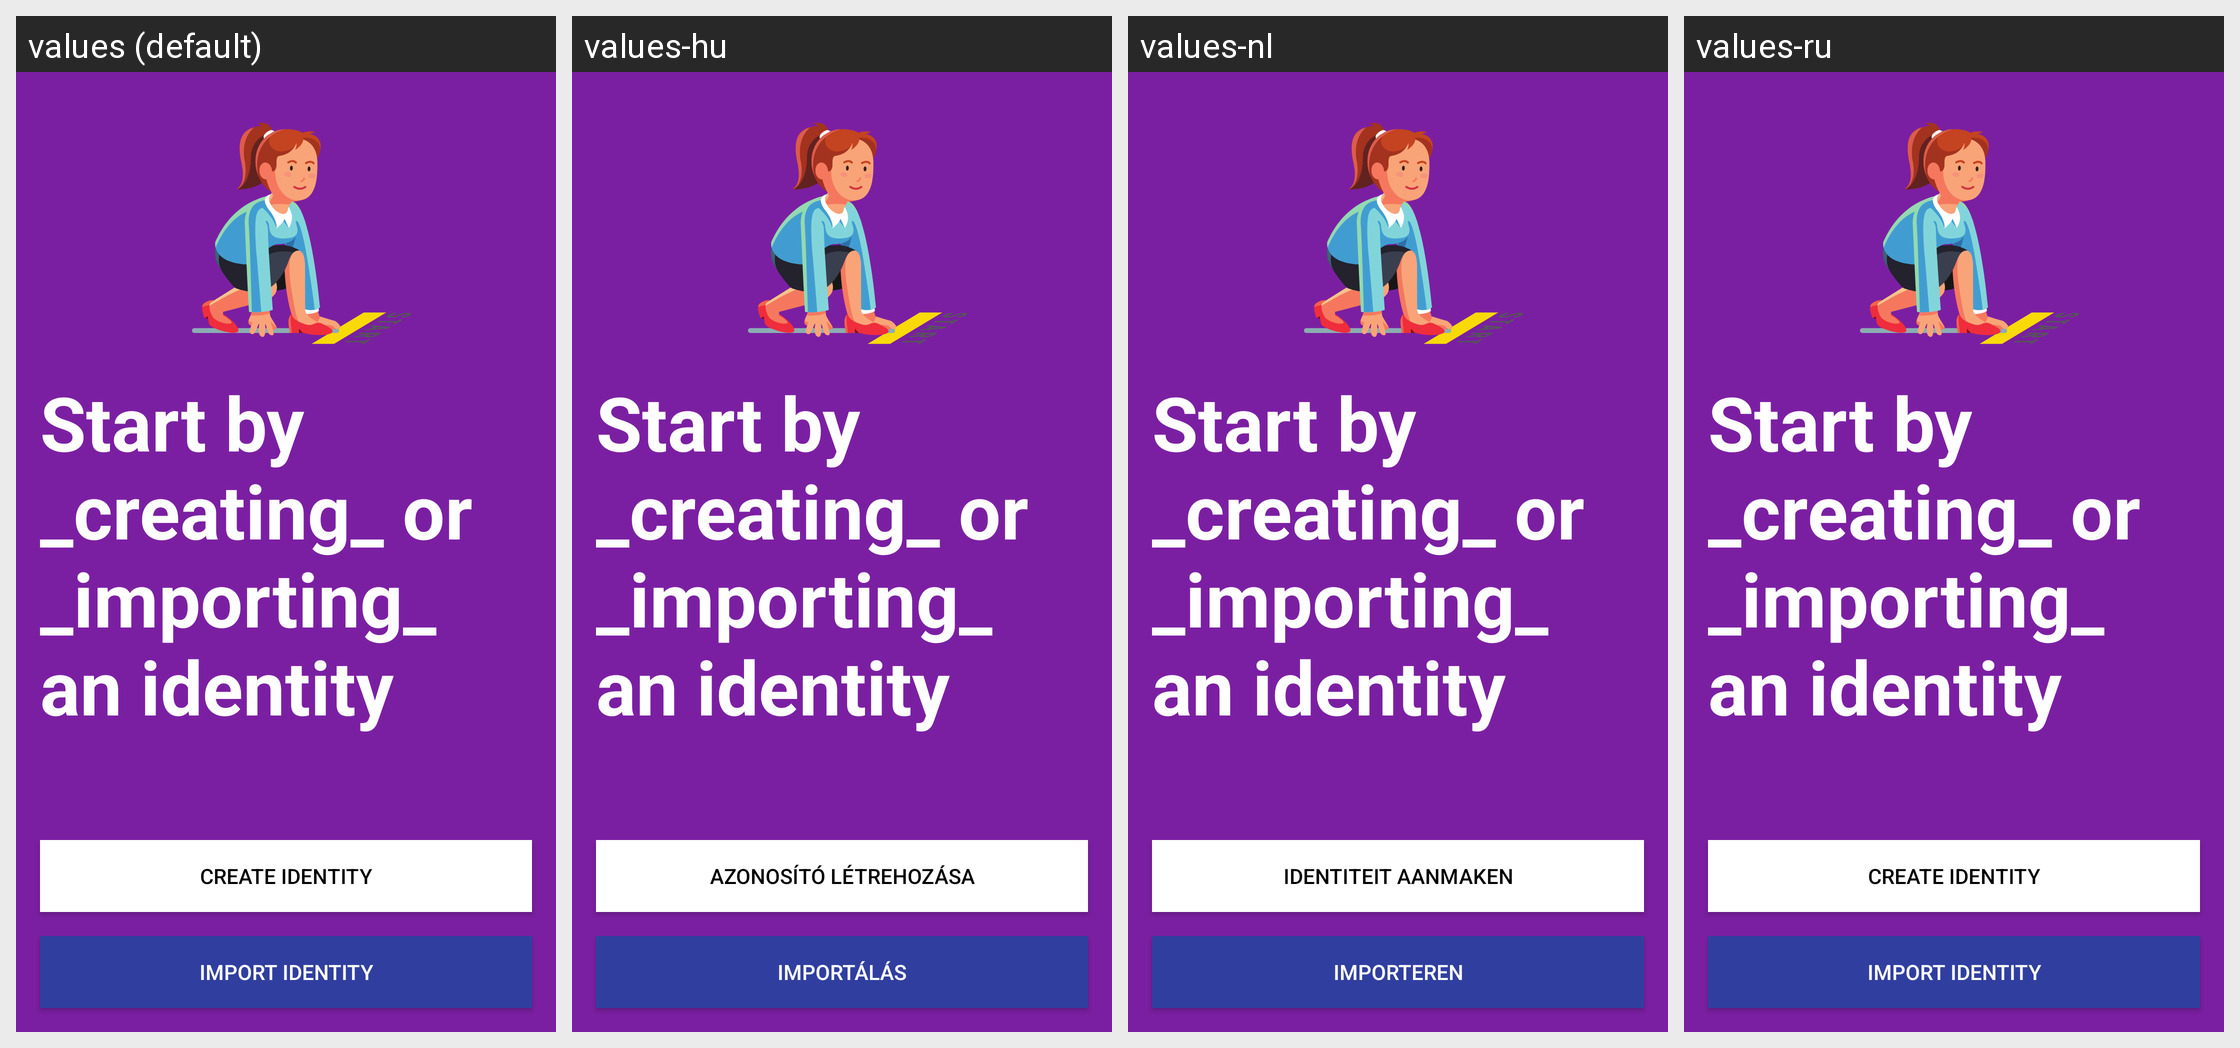

The same Android screen rendered under several of its app's locales, left to right. List the strings drawn on it with the default value and each locale's translation.
Android screen res/layout/startup_wizard_page_4.xml rendered under 4 locales, left to right: values (default), values-hu, values-nl, values-ru. Device: Nexus 5 (rendered at 1080×1920; each locale shown at half size, 540×960, under a caption strip naming it); theme AppTheme.
Other locales in the repository, not shown: values-ar, values-ca, values-cs, values-de, values-es, values-fi, values-fr, values-he, values-hi, values-id, values-it, values-ja, values-ko, values-no, values-pl, values-pt, values-sl, values-sv, values-zh.
Strings drawn on this screen, with the default value and each locale's value (text and hints the layout hard-codes, and strings that could not be matched under every locale, appear in the picture but are not listed):

button_start_create_identity
  values: Create identity
  values-hu: Azonosító létrehozása
  values-nl: Identiteit aanmaken
  values-ru: Create identity

intro_4
  values: Start by _creating_ or _importing_ an identity
  values-hu: Start by _creating_ or _importing_ an identity
  values-nl: Start by _creating_ or _importing_ an identity
  values-ru: Start by _creating_ or _importing_ an identity

button_import_identity
  values: Import identity
  values-hu: Importálás
  values-nl: Importeren
  values-ru: Import identity
